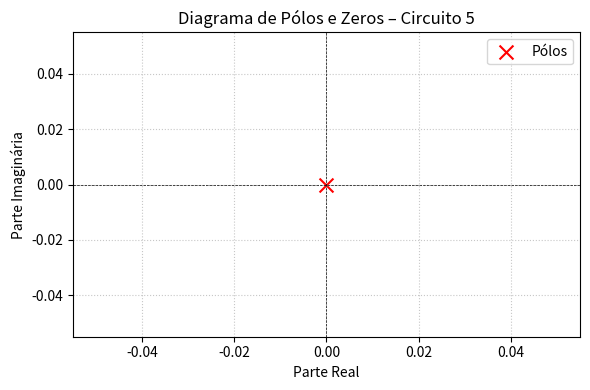

Here is the Python script that generated this plot:
import numpy as np
from scipy import signal
import matplotlib.pyplot as plt

# --- Parâmetros do circuito ---
R1 = 10e3       # 10 kΩ
C2 = 100e-9     # 100 nF

# --- Função de transferência H(s) = 1 / (R1 * C2 * s) ---
num = [1]
den = [R1 * C2, 0]  # H(s) = 1 / (0.001 * s)

# Criação do sistema de transferência
sys = signal.TransferFunction(num, den)

# Cálculo dos polos e zeros
zeros = np.roots(num)    # Nenhum zero finito
poles = np.roots(den)    # Polo em s = 0

# --- Plotagem ---
plt.figure(figsize=(6, 4))
plt.scatter(np.real(poles), np.imag(poles), marker='x', s=100, color='red', label='Pólos')
if zeros.size > 0:
    plt.scatter(np.real(zeros), np.imag(zeros), marker='o', s=100, facecolors='none', edgecolors='blue', label='Zeros')

plt.axhline(0, color='black', linestyle='--', linewidth=0.5)
plt.axvline(0, color='black', linestyle='--', linewidth=0.5)

plt.title('Diagrama de Pólos e Zeros – Circuito 5')
plt.xlabel('Parte Real')
plt.ylabel('Parte Imaginária')
plt.grid(True, linestyle=':', alpha=0.7)
plt.legend()
plt.tight_layout()
plt.show()